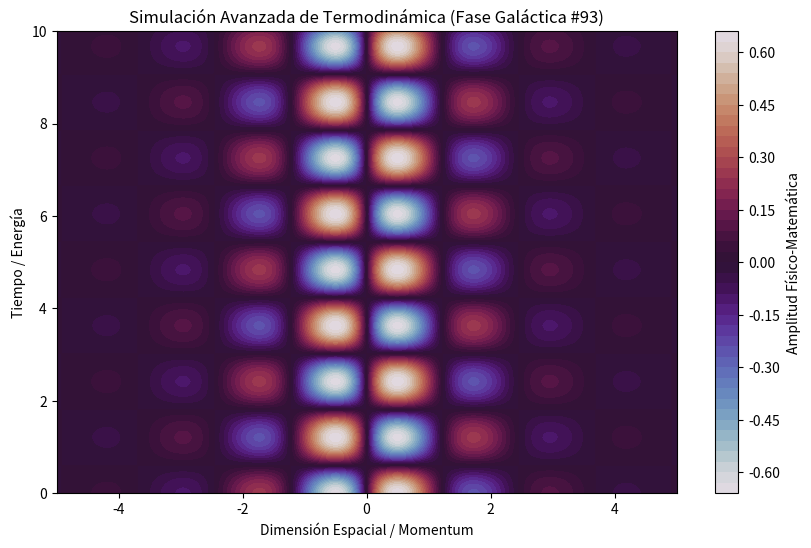

Recreate this plot in Python.
%matplotlib inline
# Simulación Galáctica: Termodinámica - Variante 93
import numpy as np
import matplotlib.pyplot as plt

# Parámetros Físicos Aleatorios
param_1 = 2.557
param_2 = 2.598
param_3 = 0.778

t = np.linspace(0, 10, 500)
x = np.linspace(-5, 5, 500)
X, T = np.meshgrid(x, t)

# Ecuación Base (Avanzada)
Z = np.sin(X * param_1) * np.cos(T * param_2) * np.exp(-np.abs(X) * param_3)

plt.figure(figsize=(10, 6))
plt.contourf(X, T, Z, 50, cmap='twilight')
plt.colorbar(label='Amplitud Físico-Matemática')
plt.title(r'Simulación Avanzada de Termodinámica (Fase Galáctica #93)')
plt.xlabel('Dimensión Espacial / Momentum')
plt.ylabel('Tiempo / Energía')
plt.show()
